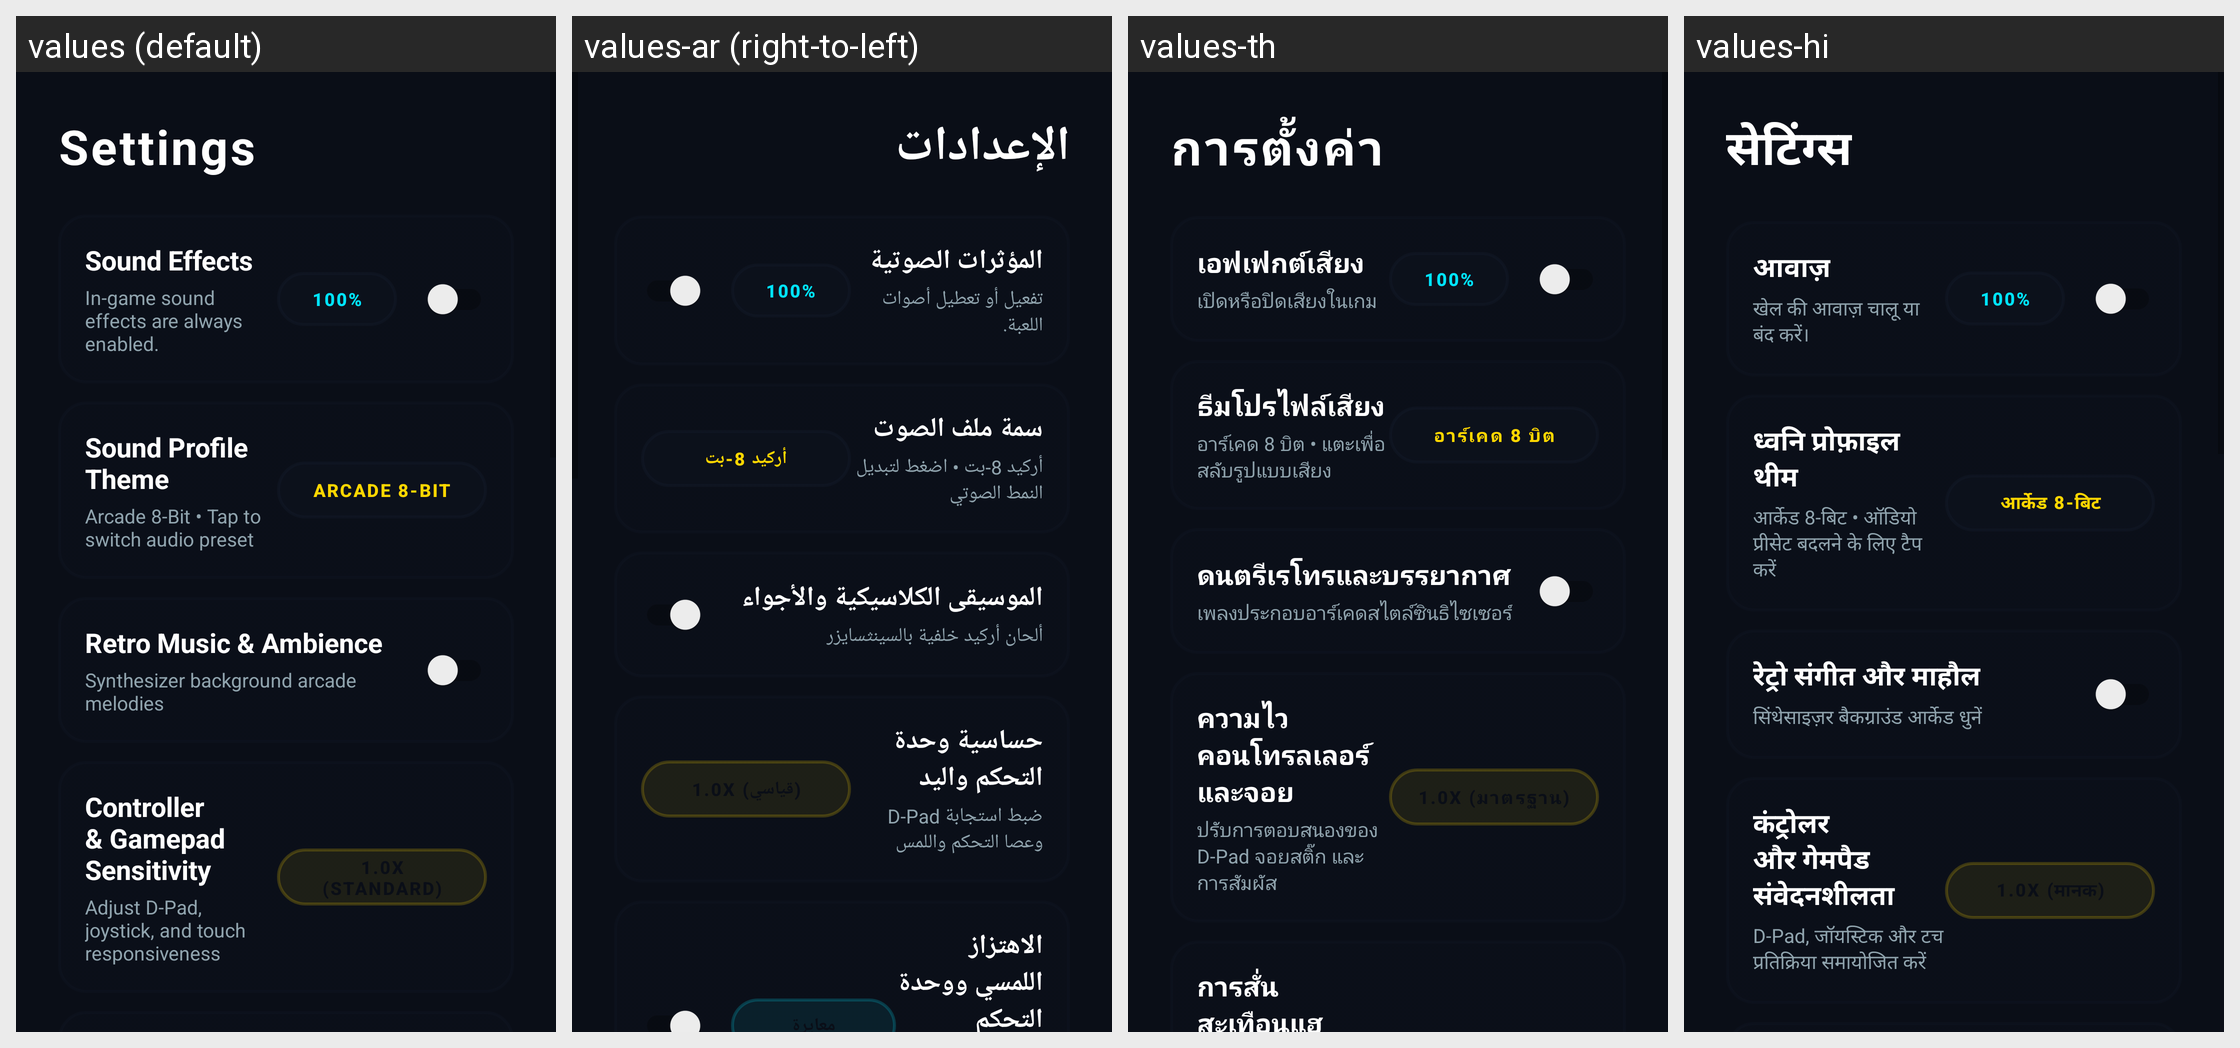

The same Android screen rendered under several of its app's locales, left to right. List the strings drawn on it with the default value and each locale's translation.
Android screen res/layout/activity_settings.xml rendered under 4 locales, left to right: values (default), values-ar (right-to-left), values-th, values-hi. Device: Nexus 5 (rendered at 1080×1920; each locale shown at half size, 540×960, under a caption strip naming it); theme Theme.MyApplication.
Other locales in the repository, not shown: values-de, values-es, values-fr, values-in, values-it, values-ja, values-ko, values-pt, values-ru, values-tr, values-vi, values-zh-rCN.
Strings drawn on this screen, with the default value and each locale's value (text and hints the layout hard-codes, and strings that could not be matched under every locale, appear in the picture but are not listed):

settings
  values: Settings
  values-ar: الإعدادات
  values-th: การตั้งค่า
  values-hi: सेटिंग्स

sound_effects
  values: Sound Effects
  values-ar: المؤثرات الصوتية
  values-th: เอฟเฟกต์เสียง
  values-hi: आवाज़

sound_effects_description
  values: In-game sound effects are always enabled.
  values-ar: تفعيل أو تعطيل أصوات اللعبة.
  values-th: เปิดหรือปิดเสียงในเกม
  values-hi: खेल की आवाज़ चालू या बंद करें।

percent_100
  values: 100%
  values-ar: 100%
  values-th: 100%
  values-hi: 100%

setting_sound_profile_theme
  values: Sound Profile Theme
  values-ar: سمة ملف الصوت
  values-th: ธีมโปรไฟล์เสียง
  values-hi: ध्वनि प्रोफ़ाइल थीम

setting_sound_profile_desc
  values: Arcade 8-Bit • Tap to switch audio preset
  values-ar: أركيد 8-بت • اضغط لتبديل النمط الصوتي
  values-th: อาร์เคด 8 บิต • แตะเพื่อสลับรูปแบบเสียง
  values-hi: आर्केड 8-बिट • ऑडियो प्रीसेट बदलने के लिए टैप करें

sound_profile_arcade
  values: Arcade 8-Bit
  values-ar: أركيد 8-بت
  values-th: อาร์เคด 8 บิต
  values-hi: आर्केड 8-बिट

setting_retro_music
  values: Retro Music & Ambience
  values-ar: الموسيقى الكلاسيكية والأجواء
  values-th: ดนตรีเรโทรและบรรยากาศ
  values-hi: रेट्रो संगीत और माहौल

setting_retro_music_desc
  values: Synthesizer background arcade melodies
  values-ar: ألحان أركيد خلفية بالسينثسايزر
  values-th: เพลงประกอบอาร์เคดสไตล์ซินธิไซเซอร์
  values-hi: सिंथेसाइज़र बैकग्राउंड आर्केड धुनें

setting_controller_sensitivity
  values: Controller & Gamepad Sensitivity
  values-ar: حساسية وحدة التحكم واليد
  values-th: ความไวคอนโทรลเลอร์และจอย
  values-hi: कंट्रोलर और गेमपैड संवेदनशीलता

setting_controller_sensitivity_desc
  values: Adjust D-Pad, joystick, and touch responsiveness
  values-ar: ضبط استجابة D-Pad وعصا التحكم واللمس
  values-th: ปรับการตอบสนองของ D-Pad จอยสติ๊ก และการสัมผัส
  values-hi: D-Pad, जॉयस्टिक और टच प्रतिक्रिया समायोजित करें
